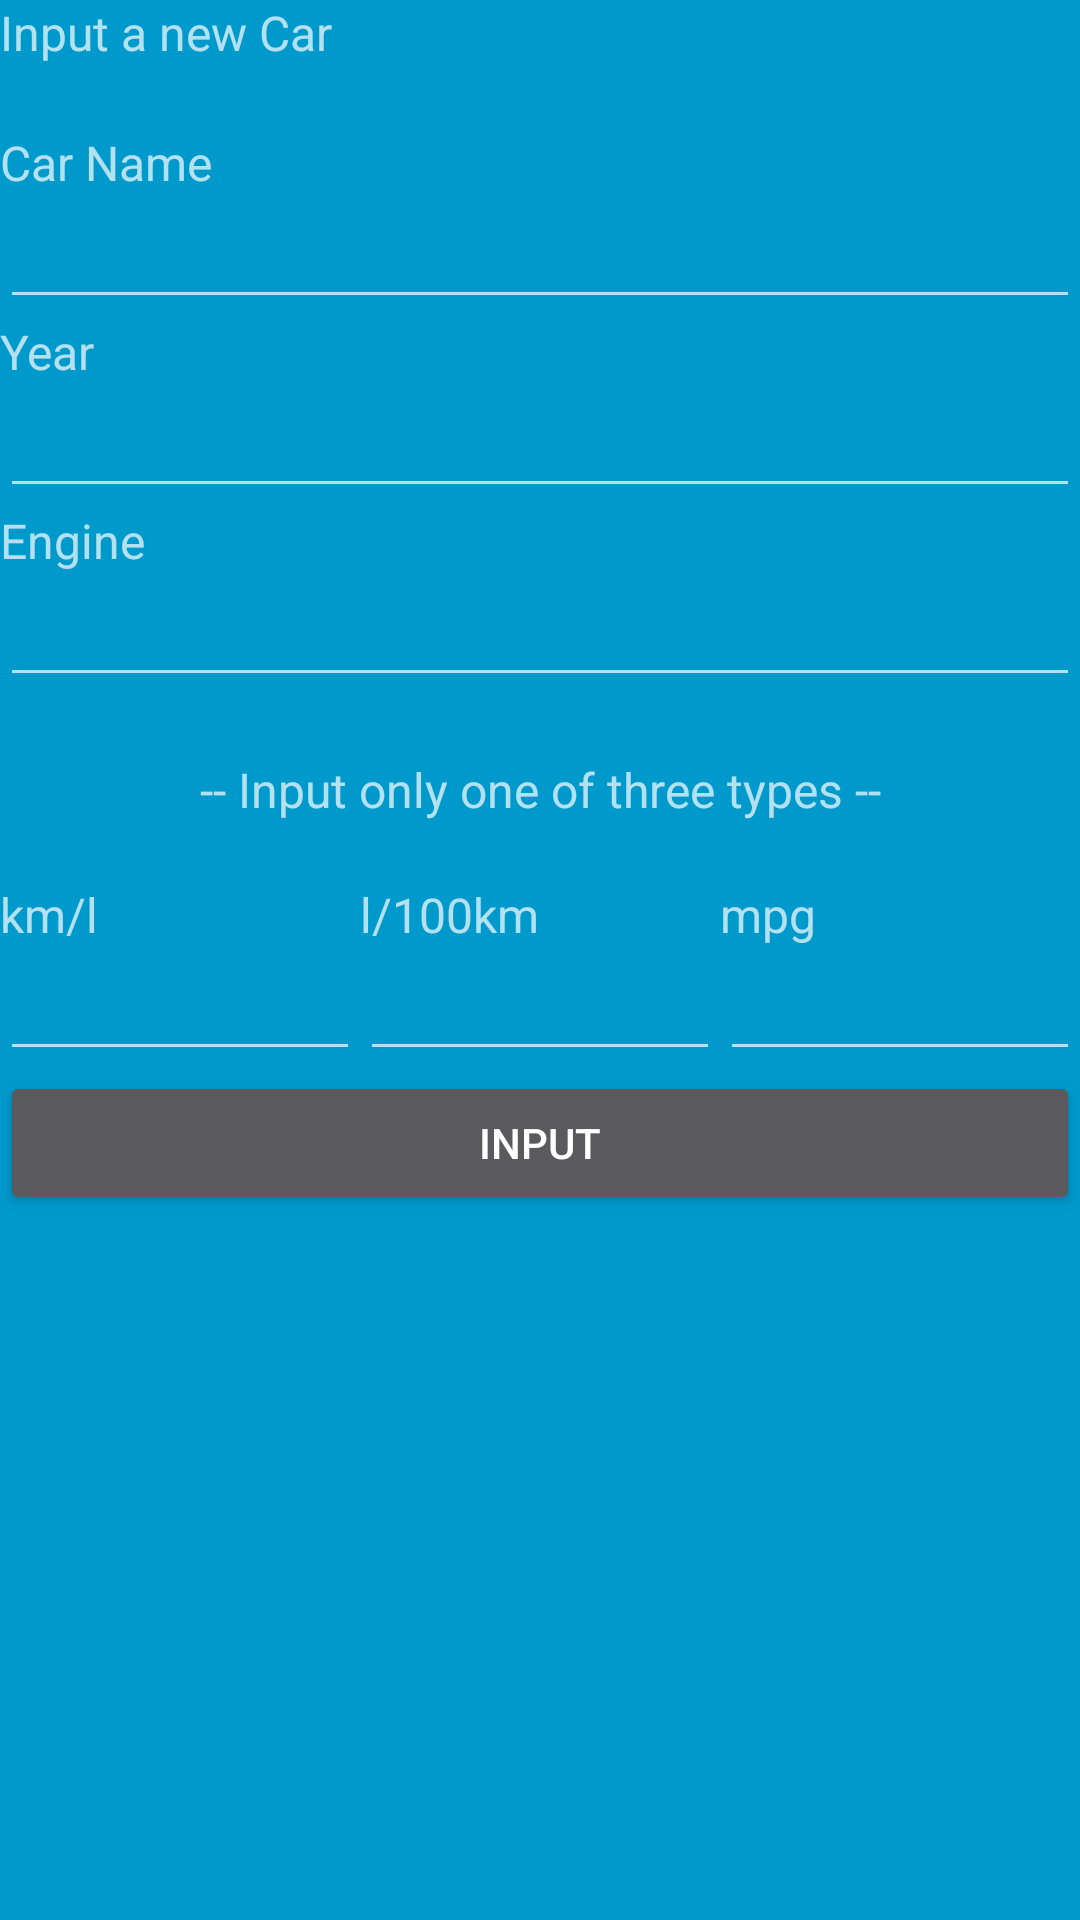

Here is an Android app screen rendered from its layout file. Give the layout XML and the strings, colors and styles it references.
<!-- AndroidManifest.xml: application theme AppTheme -->
<!-- res/layout/activity_input_acar.xml -->
<FrameLayout xmlns:android="http://schemas.android.com/apk/res/android"
    xmlns:tools="http://schemas.android.com/tools"
    android:layout_width="match_parent"
    android:layout_height="match_parent"
    android:background="#0099cc"
    tools:context="ca.on.conestogac.assignment1.InputACar">

    
    <TableLayout xmlns:android="http://schemas.android.com/apk/res/android"
        android:layout_width="match_parent"
        android:layout_height="match_parent"
        xmlns:tools="http://schemas.android.com/tools"
        xmlns:app="http://schemas.android.com/apk/res-auto"
        tools:context="ca.on.conestogac.assignment1.lengthActivity">

        <TextView
            android:id="@+id/titleLabel"
            android:layout_width="210dp"
            android:layout_height="wrap_content"
            android:text="Input a new Car"
            android:textSize="16sp" />
        <TextView
            android:id="@+id/filler"
            android:layout_width="210dp"
            android:layout_height="wrap_content"
            android:text=""
            android:textSize="16sp" />
        <TextView
            android:id="@+id/nameLabel"
            android:layout_width="210dp"
            android:layout_height="wrap_content"
            android:text="Car Name"
            android:textSize="16sp" />
        <EditText
            android:id="@+id/nameEditText"
            android:layout_width="wrap_content"
            android:layout_height="wrap_content"
            android:inputType="text" />
        <TextView
            android:id="@+id/yearLabel"
            android:layout_width="210dp"
            android:layout_height="wrap_content"
            android:text="Year"
            android:textSize="16sp" />
        <EditText
            android:id="@+id/yearEditText"
            android:layout_width="wrap_content"
            android:layout_height="wrap_content"
            android:inputType="number" />
        <TextView
            android:id="@+id/engineLabel"
            android:layout_width="210dp"
            android:layout_height="wrap_content"
            android:text="Engine"
            android:textSize="16sp" />

        <EditText
            android:id="@+id/engineEditText"
            android:layout_width="wrap_content"
            android:layout_height="wrap_content"
            android:inputType="text" />
        <TextView
            android:id="@+id/helpLabel"
            android:layout_marginTop="20dp"
            android:layout_marginBottom="20dp"
            android:layout_width="wrap_content"
            android:layout_height="wrap_content"
            android:gravity="center"
            android:text="-- Input only one of three types --"
            android:textSize="16sp" />
        <TableRow>
            <TextView
                android:id="@+id/kmplLabel"
                android:layout_width="0dp"
                android:layout_height="wrap_content"
                android:layout_weight="1"
                android:text="km/l"
                android:textSize="16sp" />
            <TextView
                android:id="@+id/lphkmLabel"
                android:layout_width="0dp"
                android:layout_height="wrap_content"
                android:layout_weight="1"
                android:text="l/100km"
                android:textSize="16sp" />
            <TextView
                android:id="@+id/mpgLabel"
                android:layout_width="0dp"
                android:layout_height="wrap_content"
                android:layout_weight="1"
                android:text="mpg"
                android:textSize="16sp" />
        </TableRow>
        <TableRow>
            <EditText
                android:id="@+id/kmplEditText"
                android:layout_width="0dp"
                android:layout_height="wrap_content"
                android:layout_weight="1"
                android:inputType="numberDecimal" />
            <EditText
                android:id="@+id/lphkmEditText"
                android:layout_width="0dp"
                android:layout_height="wrap_content"
                android:layout_weight="1"
                android:inputType="numberDecimal" />
            <EditText
                android:id="@+id/mpgEditText"
                android:layout_width="0dp"
                android:layout_height="wrap_content"
                android:layout_weight="1"
                android:inputType="numberDecimal" />
        </TableRow>
        <Button
            android:id="@+id/inputButton"
            android:layout_width="40dip"
            android:layout_height="wrap_content"
            android:text="INPUT"
            android:onClick="onClick"/>
        <TextView
            android:id="@+id/msgTextView"
            android:layout_width="210dp"
            android:layout_height="39dp"
            android:textSize="24sp" />

    </TableLayout>

</FrameLayout>
<!-- resources referenced by this layout -->
<resources>
  <style name="AppTheme" parent="Theme.AppCompat.NoActionBar">
          
          <item name="colorPrimary">@color/colorPrimary</item>
          <item name="colorPrimaryDark">@color/colorPrimaryDark</item>
          <item name="colorAccent">@color/colorAccent</item>
      </style>
  <!-- not gathered from this repository: default colours our renderer supplied (Android Studio template values) -->
  <color name="colorPrimary">#FF6200EE</color>
  <color name="colorPrimaryDark">#FF3700B3</color>
  <color name="colorAccent">#FF03DAC5</color>
</resources>
